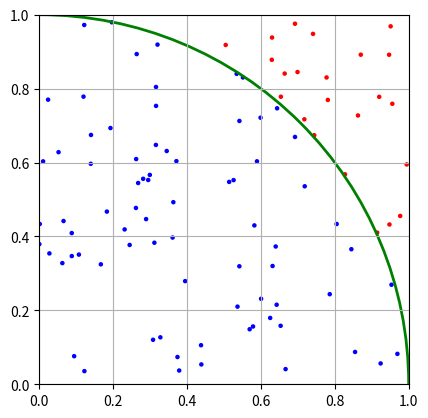

The script that saved this image:
import random

n = 10 ** 2  # サンプルサイズ

count = 0  # 中に入った回数を初期化

# 正方形内に繰り返しランダムな点を発生させて、円の中に入った回数を数える。
for _ in range(n):
    x = random.random()
    y = random.random()

    if x ** 2 + y ** 2 < 1:
        count += 1

# 結果と統計誤差
result = 4 * count / n
error = result / n ** 0.5

print(f'試行回数: {n}')
print(f'入った数: {count}')
print(f'結果: {result}')
print(f'誤差: {error}')

%matplotlib inline
import matplotlib.pyplot as plt
import random

n = 100  # サンプルサイズ

# グラフ用のデータ
xpoints = []
ypoints = []
colors = []

count = 0  # 中に入った回数を初期化

# 正方形内に繰り返しランダムな点を発生させて、円の中に入った回数を数える。
for _ in range(n):
    x = random.random()
    y = random.random()

    if x ** 2 + y ** 2 < 1:
        count += 1
        c = 'blue'  # 内部は青い点
    else:
        c = 'red'   # 外部は赤い点
    
    # グラフ用
    xpoints.append(x)
    ypoints.append(y)
    colors.append(c)

# 結果と統計誤差
result = 4 * count / n
error = result / n ** 0.5

print(f'試行回数: {n}')
print(f'入った数: {count}')
print(f'結果: {result}')
print(f'誤差: {error}')

# グラフを作る
fig, ax = plt.subplots()
ax.scatter(xpoints, ypoints, s=5, c=colors)  # size と color を指定
ax.add_patch(plt.Circle((0, 0), radius=1, fc="none", ec="green", linewidth=2))  # 円を描く
ax.set_xlim(0, 1)
ax.set_ylim(0, 1)
ax.set_aspect('equal')
ax.grid()
plt.show()

import random

n = 10 ** 6  # サンプルサイズ

count = 0  # 中に入った回数を初期化

# 立方体内に繰り返しランダムな点を発生させて、球の中に入った回数を数える。
for _ in range(n):
    x = random.random()
    y = random.random()
    z = random.random()

    if x ** 2 + y ** 2 + z ** 2 < 1:
        count += 1

# 結果と統計誤差
result = 8 * count / n
error = result / n ** 0.5

print(f'試行回数: {n}')
print(f'入った数: {count}')
print(f'結果: {result}')
print(f'誤差: {error}')

# 課題解答9.1  <-- 提出する際に、この行を必ず含めること。

import random




# 課題解答9.2  <-- 提出する際に、この行を必ず含めること。

import random




# 課題解答9.3  <-- 提出する際に、この行を必ず含めること。

import random


